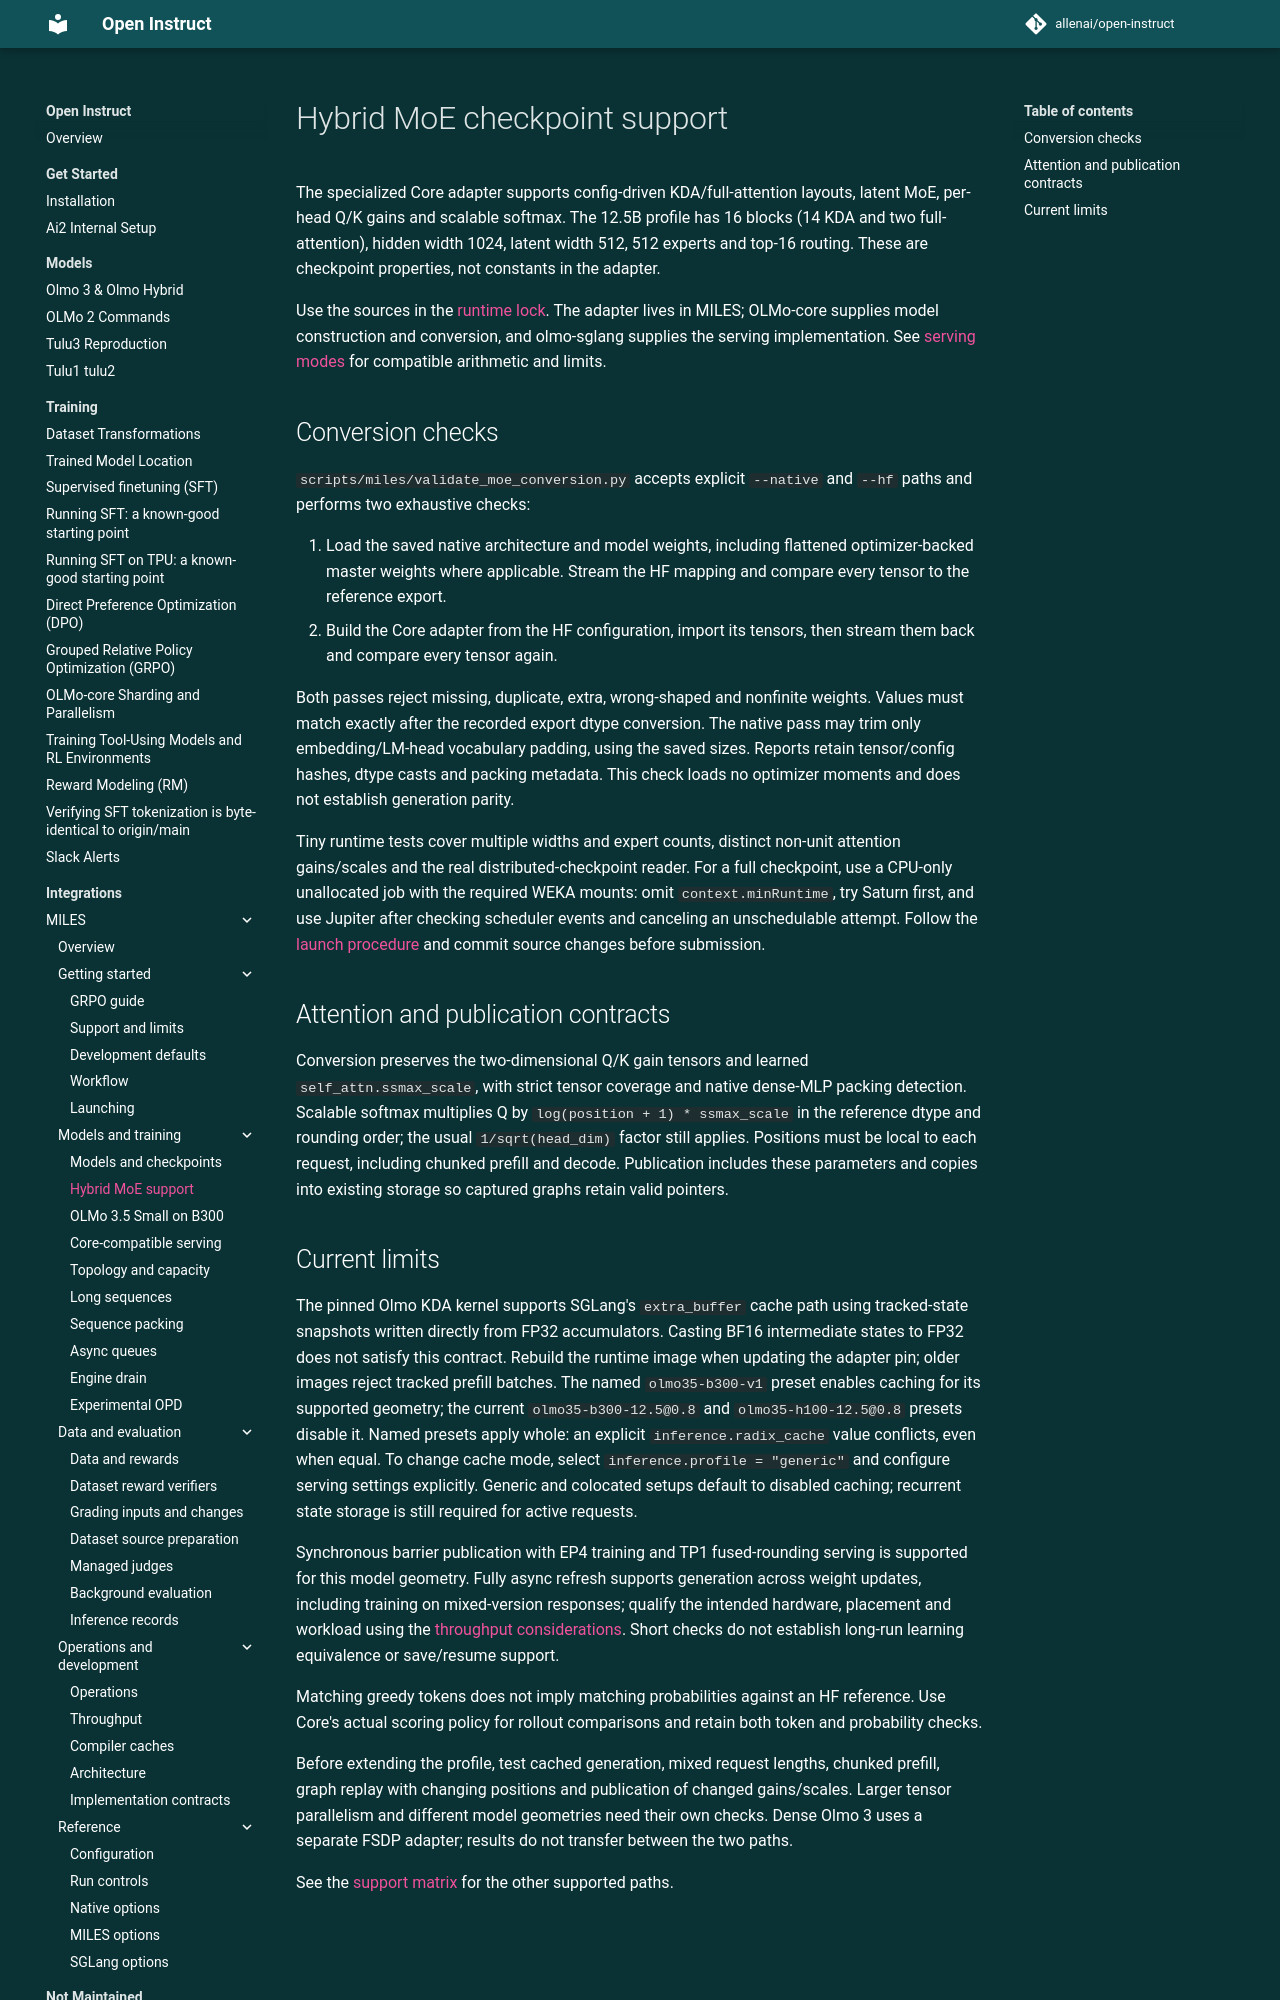

repository: allenai/open-instruct · page: miles/moe-model-support/index.html · generator: mkdocs

# Hybrid MoE checkpoint support

The specialized Core adapter supports config-driven KDA/full-attention layouts,
latent MoE, per-head Q/K gains and scalable softmax. The 12.5B profile
has 16 blocks (14 KDA and two full-attention), hidden width 1024, latent width
512, 512 experts and top-16 routing. These are checkpoint properties, not
constants in the adapter.

Use the sources in the [runtime lock](architecture.md#runtime-sources-and-images).
The adapter lives in MILES; OLMo-core supplies model construction and conversion,
and olmo-sglang supplies the serving implementation. See
[serving modes](core-compatible-serving.md) for compatible arithmetic and limits.

## Conversion checks

`scripts/miles/validate_moe_conversion.py` accepts explicit `--native` and `--hf`
paths and performs two exhaustive checks:

1. Load the saved native architecture and model weights, including flattened
   optimizer-backed master weights where applicable. Stream the HF mapping and
   compare every tensor to the reference export.
2. Build the Core adapter from the HF configuration, import its tensors, then
   stream them back and compare every tensor again.

Both passes reject missing, duplicate, extra, wrong-shaped and nonfinite weights.
Values must match exactly after the recorded export dtype conversion. The native
pass may trim only embedding/LM-head vocabulary padding, using the saved sizes.
Reports retain tensor/config hashes, dtype casts and packing metadata. This check
loads no optimizer moments and does not establish generation parity.

Tiny runtime tests cover multiple widths and expert counts, distinct non-unit
attention gains/scales and the real distributed-checkpoint reader. For a full
checkpoint, use a CPU-only unallocated job with the required WEKA mounts: omit
`context.minRuntime`, try Saturn first, and use Jupiter after checking scheduler
events and canceling an unschedulable attempt. Follow the
[launch procedure](launching.md) and commit source changes before submission.

## Attention and publication contracts

Conversion preserves the two-dimensional Q/K gain tensors and learned
`self_attn.ssmax_scale`, with strict tensor coverage and native dense-MLP packing
detection. Scalable softmax multiplies Q by `log(position + 1) * ssmax_scale` in
the reference dtype and rounding order; the usual `1/sqrt(head_dim)` factor still
applies. Positions must be local to each request, including chunked prefill and
decode. Publication includes these parameters and copies into existing storage
so captured graphs retain valid pointers.
